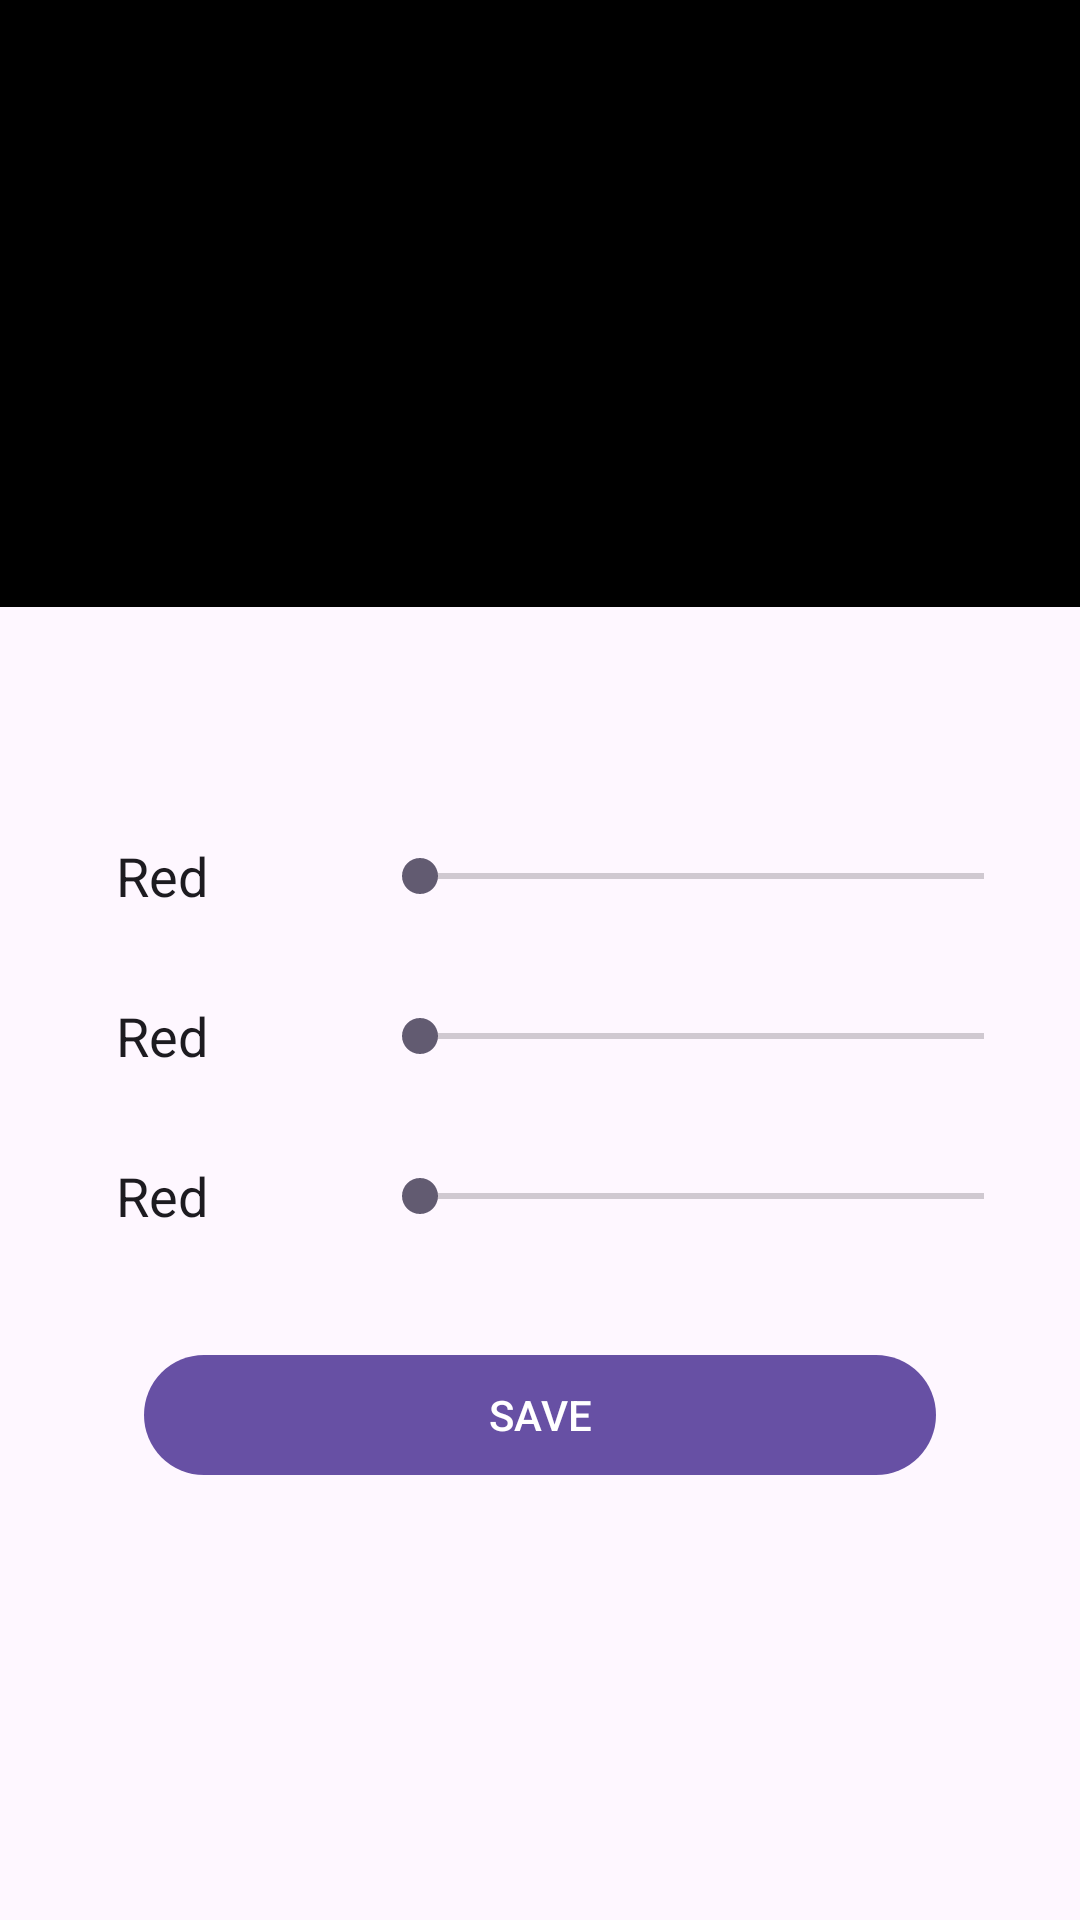

Write the Android layout XML for this screen, with the resource values it uses.
<!-- AndroidManifest.xml: application theme Theme.ToBuy -->
<!-- res/layout/fragment_custom_color_picker.xml -->
<?xml version="1.0" encoding="utf-8"?>
<androidx.constraintlayout.widget.ConstraintLayout xmlns:android="http://schemas.android.com/apk/res/android"
    xmlns:app="http://schemas.android.com/apk/res-auto"
    xmlns:tools="http://schemas.android.com/tools"
    android:layout_width="match_parent"
    android:layout_height="match_parent"
    android:background="?attr/colorSurface"
    tools:context=".presentation.screens.color_picker.CustomColorPickerFragment">

    <View
        android:id="@+id/colorView"
        android:layout_width="match_parent"
        android:layout_height="0dp"
        android:background="@color/black"
        app:layout_constraintDimensionRatio="16:9"
        app:layout_constraintEnd_toEndOf="parent"
        app:layout_constraintStart_toStartOf="parent"
        app:layout_constraintTop_toTopOf="parent" />

    <com.google.android.material.textview.MaterialTextView
        android:id="@+id/nameTextView"
        android:layout_width="wrap_content"
        android:layout_height="wrap_content"
        android:layout_margin="16dp"
        android:textColor="?attr/colorOnSurface"
        android:textSize="22sp"
        android:textStyle="bold"
        app:layout_constraintEnd_toEndOf="parent"
        app:layout_constraintStart_toStartOf="parent"
        app:layout_constraintTop_toBottomOf="@id/colorView"
        tools:text="@string/color_picker_label" />

    <include
        android:id="@+id/redColorLabel"
        layout="@layout/layout_color_picker_slider"
        android:layout_width="match_parent"
        android:layout_height="wrap_content"
        android:layout_marginTop="16dp"
        app:layout_constraintTop_toBottomOf="@id/nameTextView" />

    <include
        android:id="@+id/greenColorLabel"
        layout="@layout/layout_color_picker_slider"
        android:layout_width="match_parent"
        android:layout_height="wrap_content"
        android:layout_marginTop="8dp"
        app:layout_constraintTop_toBottomOf="@id/redColorLabel" />

    <include
        android:id="@+id/blueColorLabel"
        layout="@layout/layout_color_picker_slider"
        android:layout_width="match_parent"
        android:layout_height="wrap_content"
        android:layout_marginTop="8dp"
        app:layout_constraintTop_toBottomOf="@id/greenColorLabel" />

    <com.google.android.material.button.MaterialButton
        android:id="@+id/saveColorButton"
        android:layout_width="match_parent"
        android:layout_height="wrap_content"
        android:text="@string/save_button"
        android:layout_marginTop="32dp"
        android:layout_marginHorizontal="48dp"
        android:textAllCaps="true"
        app:layout_constraintStart_toStartOf="parent"
        app:layout_constraintEnd_toEndOf="parent"
        app:layout_constraintTop_toBottomOf="@id/blueColorLabel" />

</androidx.constraintlayout.widget.ConstraintLayout>
<!-- res/layout/layout_color_picker_slider.xml (included above) -->
<?xml version="1.0" encoding="utf-8"?>
<androidx.constraintlayout.widget.ConstraintLayout xmlns:android="http://schemas.android.com/apk/res/android"
    xmlns:app="http://schemas.android.com/apk/res-auto"
    xmlns:tools="http://schemas.android.com/tools"
    android:layout_width="match_parent"
    android:layout_height="match_parent">

    <com.google.android.material.textview.MaterialTextView
        android:id="@+id/colorNameTextView"
        android:layout_width="0dp"
        android:layout_height="wrap_content"
        android:layout_margin="16dp"
        android:gravity="center"
        android:textColor="?attr/colorOnSurface"
        android:textSize="18sp"
        app:layout_constraintEnd_toStartOf="@id/guideline"
        app:layout_constraintStart_toStartOf="parent"
        app:layout_constraintTop_toTopOf="parent"
        tools:text="Red" />

    <androidx.constraintlayout.widget.Guideline
        android:id="@+id/guideline"
        android:layout_width="0dp"
        android:layout_height="0dp"
        android:orientation="vertical"
        app:layout_constraintGuide_percent="0.30" />

    <SeekBar
        android:id="@+id/colorSeekBar"
        android:layout_width="0dp"
        android:layout_height="wrap_content"
        android:layout_marginHorizontal="24dp"
        android:max="255"
        android:min="0"
        android:padding="8dp"
        app:layout_constraintBottom_toBottomOf="@id/colorNameTextView"
        app:layout_constraintEnd_toEndOf="parent"
        app:layout_constraintStart_toEndOf="@id/guideline"
        app:layout_constraintTop_toTopOf="@id/colorNameTextView" />

</androidx.constraintlayout.widget.ConstraintLayout>
<!-- resources referenced by this layout -->
<resources>
  <color name="black">#FF000000</color>
  <string name="color_picker_label">Low (R, G, B)</string>
  <string name="save_button">save</string>
  <style name="Theme.ToBuy" parent="Base.Theme.ToBuy" />
  <style name="Base.Theme.ToBuy" parent="Theme.Material3.Light">
          
          
      </style>
</resources>
